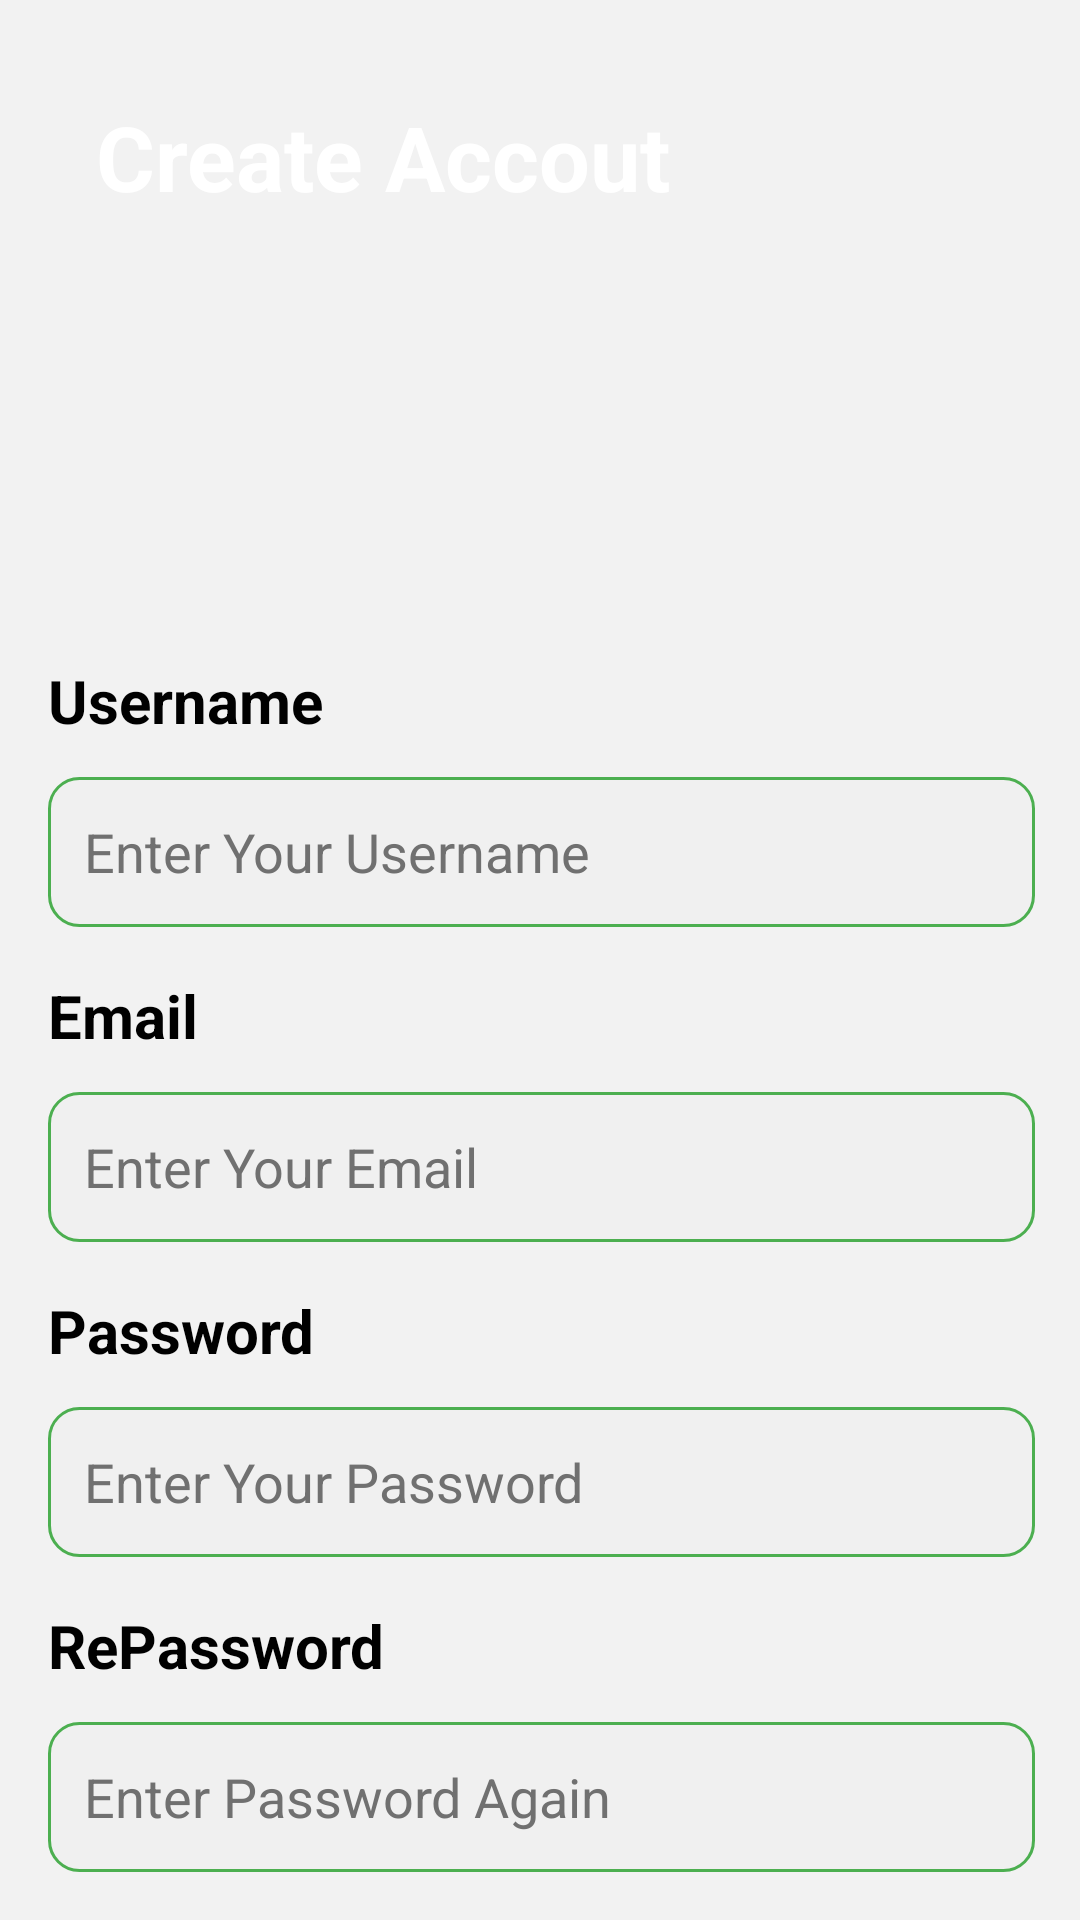

This screen was rendered from an Android layout file. Write that file and the resources it references.
<!-- AndroidManifest.xml: application theme Theme.LifeGreenProject -->
<!-- res/layout/activity_register.xml -->
<?xml version="1.0" encoding="utf-8"?>
<androidx.constraintlayout.widget.ConstraintLayout xmlns:android="http://schemas.android.com/apk/res/android"
    xmlns:app="http://schemas.android.com/apk/res-auto"
    xmlns:tools="http://schemas.android.com/tools"
    android:layout_width="match_parent"
    android:layout_height="match_parent"
    android:background="#f2f2f2">

    <ImageView
        android:id="@+id/imageView2"
        android:layout_width="match_parent"
        android:layout_height="188dp"
        android:scaleType="centerCrop"
        app:layout_constraintEnd_toEndOf="parent"
        app:layout_constraintHorizontal_bias="0.774"
        app:layout_constraintStart_toStartOf="parent"
        app:layout_constraintTop_toTopOf="parent"
        app:srcCompat="@drawable/top_background" />


    <TextView
        android:id="@+id/textView"
        android:layout_width="wrap_content"
        android:layout_height="wrap_content"
        android:layout_marginStart="32dp"
        android:layout_marginTop="32dp"
        android:text="Create Accout"
        android:textColor="#ffffff"
        android:textSize="30sp"
        android:textStyle="bold"
        app:layout_constraintStart_toStartOf="parent"
        app:layout_constraintTop_toTopOf="parent" />

    <LinearLayout
        android:layout_width="393dp"
        android:layout_height="620dp"
        android:orientation="vertical"
        android:padding="32dp"
        app:layout_constraintBottom_toBottomOf="parent"
        app:layout_constraintEnd_toEndOf="parent"
        app:layout_constraintStart_toStartOf="parent"
        app:layout_constraintTop_toBottomOf="@+id/imageView2"
        app:layout_constraintVertical_bias="0.0">

        <TextView
            android:id="@+id/textView9"
            android:layout_width="match_parent"
            android:layout_height="wrap_content"
            android:text="Username"
            android:textColor="#000000"
            android:textSize="20sp"
            android:textStyle="bold" />

        <EditText
            android:id="@+id/editTextTextPersonName"
            android:layout_width="match_parent"
            android:layout_height="50dp"
            android:layout_marginTop="12dp"
            android:background="@drawable/edittext_background"
            android:ems="10"
            android:hint="Enter Your Username"
            android:inputType="textPersonName"
            android:padding="12dp"
            android:textColor="#707070"
            android:textColorHint="#707070"
            android:textSize="18sp" />

        <TextView
            android:id="@+id/textView8"
            android:layout_width="match_parent"
            android:layout_height="wrap_content"
            android:layout_marginTop="16dp"
            android:text="Email"
            android:textColor="#000000"
            android:textSize="20sp"
            android:textStyle="bold" />

        <EditText
            android:id="@+id/editTextTextEmail"
            android:layout_width="match_parent"
            android:layout_height="50dp"
            android:layout_marginTop="12dp"
            android:background="@drawable/edittext_background"
            android:ems="10"
            android:hint="Enter Your Email"
            android:inputType="textPersonName"
            android:padding="12dp"
            android:textColor="#707070"
            android:textColorHint="#707070"
            android:textSize="18sp" />

        <TextView
            android:id="@+id/textView3"
            android:layout_width="match_parent"
            android:layout_height="wrap_content"
            android:layout_marginTop="16dp"
            android:text="Password"
            android:textColor="#000000"
            android:textSize="20sp"
            android:textStyle="bold" />

        <EditText
            android:id="@+id/editTextTextPassword"
            android:layout_width="match_parent"
            android:layout_height="50dp"
            android:layout_marginTop="12dp"
            android:background="@drawable/edittext_background"
            android:ems="10"
            android:hint="Enter Your Password"
            android:inputType="textPersonName"
            android:padding="12dp"
            android:textColor="#707070"
            android:textColorHint="#707070"
            android:textSize="18sp" />

        <TextView
            android:id="@+id/textView2"
            android:layout_width="match_parent"
            android:layout_height="wrap_content"
            android:layout_marginTop="16dp"
            android:text="RePassword"
            android:textColor="#000000"
            android:textSize="20sp"
            android:textStyle="bold" />

        <EditText
            android:id="@+id/edtPasswordAgain"
            android:layout_width="match_parent"
            android:layout_height="50dp"
            android:layout_marginTop="12dp"
            android:background="@drawable/edittext_background"
            android:ems="10"
            android:hint="Enter Password Again"
            android:inputType="textPersonName"
            android:padding="12dp"
            android:textColor="#707070"
            android:textColorHint="#707070"
            android:textSize="18sp" />

        <androidx.appcompat.widget.AppCompatButton
            android:id="@+id/button2"
            style="@android:style/Widget.Button"
            android:layout_width="match_parent"
            android:layout_height="50dp"
            android:layout_marginTop="20dp"
            android:background="@drawable/button_background"
            android:text="Register"
            android:textColor="#ffffff"
            android:textSize="25sp"
            android:textStyle="bold" />

        <LinearLayout
            android:layout_width="wrap_content"
            android:layout_height="wrap_content"
            android:layout_gravity="center"
            android:layout_marginTop="16dp"
            android:orientation="horizontal">

            <TextView
                android:id="@+id/textViewLoginPrompt"
                android:layout_width="wrap_content"
                android:layout_height="wrap_content"
                android:text="Already have an account? "
                android:textColor="#707070"
                android:textSize="16sp" />

            <TextView
                android:id="@+id/textViewLogin"
                android:layout_width="90dp"
                android:layout_height="match_parent"
                android:text="Login now"
                android:textColor="@color/lifeGreenPrimaryDark"
                android:textSize="16sp"
                android:textStyle="italic|bold" />

        </LinearLayout>


    </LinearLayout>

</androidx.constraintlayout.widget.ConstraintLayout>
<!-- resources referenced by this layout -->
<resources>
  <color name="lifeGreenPrimaryDark">#388E3C</color>
  <!-- drawable button_background (drawable) -->
  <?xml version="1.0" encoding="utf-8"?>
  <selector xmlns:android="http://schemas.android.com/apk/res/android">
      <item>
          <shape android:shape="rectangle">
              <corners android:radius="10dp"/>
              <solid android:color="@color/lifeGreenPrimaryDark"/>
          </shape>
      </item>
  </selector>
  <!-- drawable edittext_background (drawable) -->
  <?xml version="1.0" encoding="utf-8"?>
  <selector xmlns:android="http://schemas.android.com/apk/res/android">
      <item>
          <shape android:shape="rectangle">
              <solid android:color="#F0F0F0"/>
              <corners android:radius="10dp"/>
              <stroke android:color="@color/green" android:width="1dp"/>
          </shape>
      </item>
  </selector>
  <style name="Theme.LifeGreenProject" parent="Theme.MaterialComponents.Light.NoActionBar">
          
          <item name="android:windowIsTranslucent">true</item>
          <item name="colorPrimary">@color/purple_500</item>
          <item name="colorPrimaryVariant">@color/purple_700</item>
          <item name="colorOnPrimary">@color/white</item>
          
          <item name="colorSecondary">@color/teal_200</item>
          <item name="colorSecondaryVariant">@color/teal_700</item>
          <item name="colorOnSecondary">@color/black</item>
          
          <item name="android:statusBarColor">?attr/colorPrimaryVariant</item>
      </style>
  <color name="green">#4CAF50</color>
  <color name="purple_500">#FF6200EE</color>
  <color name="purple_700">#FF3700B3</color>
  <color name="white">#FFFFFFFF</color>
  <color name="teal_200">#FF03DAC5</color>
  <color name="teal_700">#FF018786</color>
  <color name="black">#FF000000</color>
</resources>
